6-way image classification set "capstone" from GitHub (ctanyt/GA_Projects); label vocabulary: blue spot ray, hybrid grouper, queenfish, red sea bream, sea bass, shovelnose.

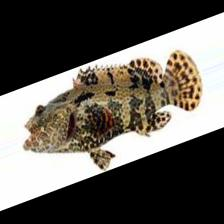
Label: hybrid grouper

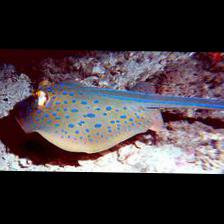
Label: blue spot ray

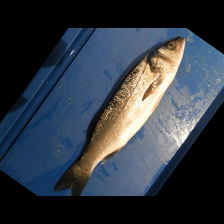
Label: sea bass

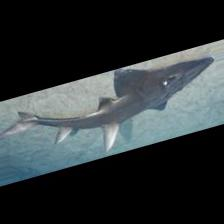
Label: shovelnose

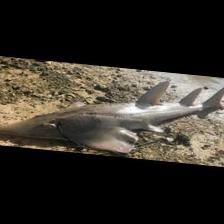
Label: shovelnose

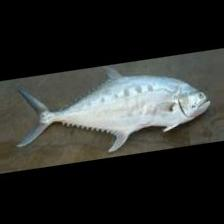
Label: queenfish
